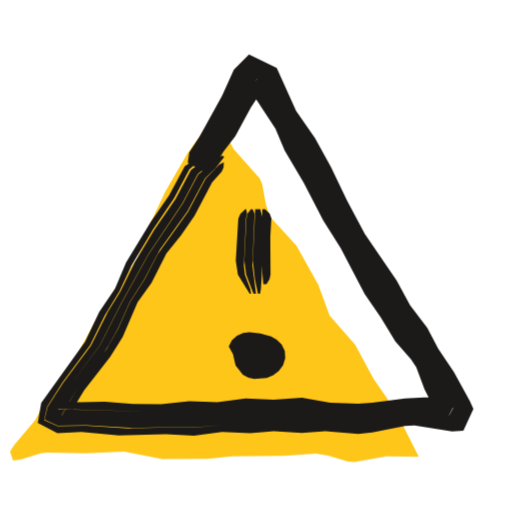
t = 0.00 s
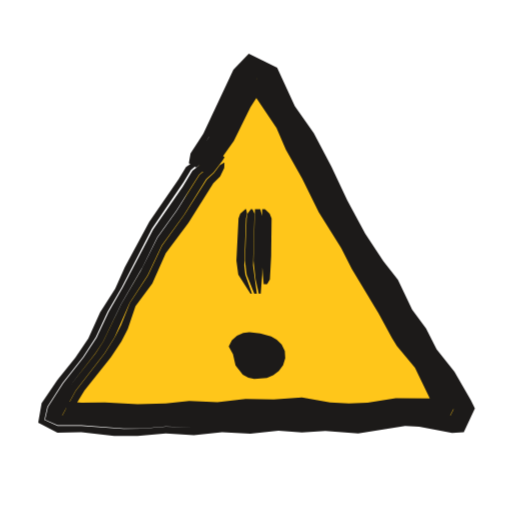
t = 0.53 s
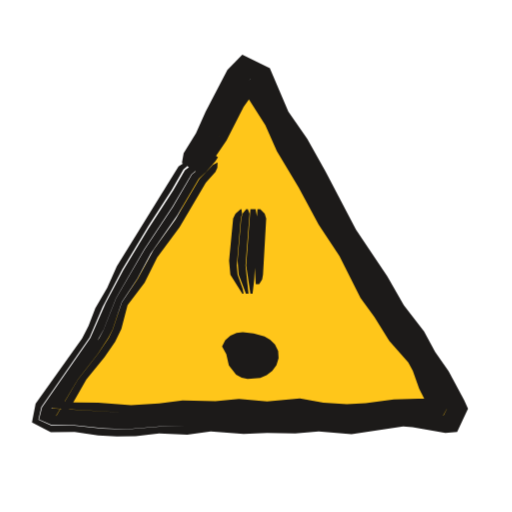
t = 1.04 s
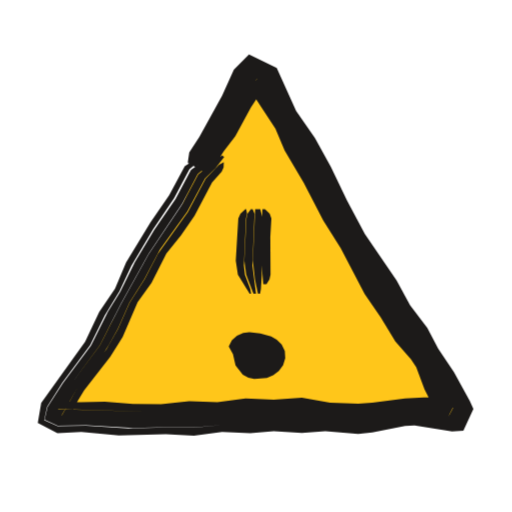
t = 1.52 s
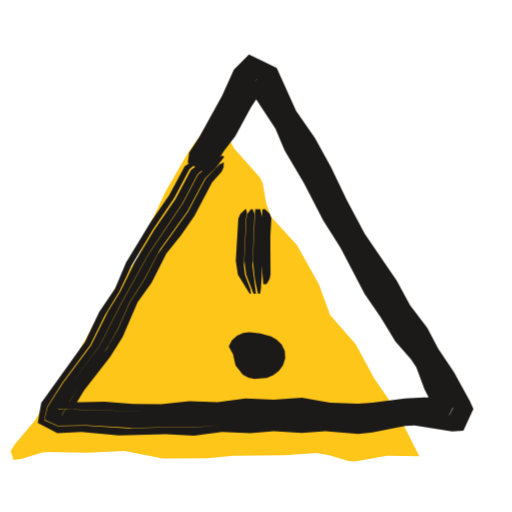
t = 2.09 s
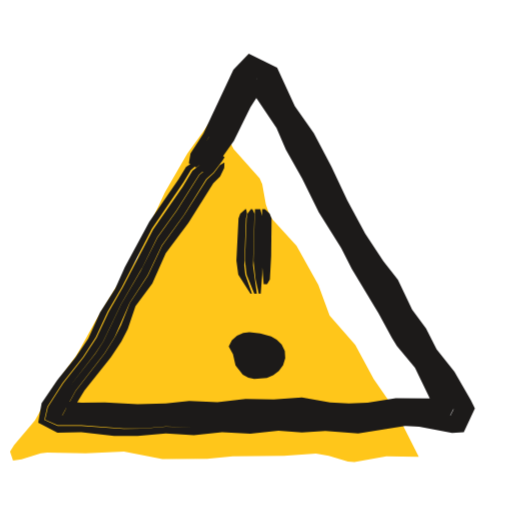
t = 2.57 s

The animated SVG that drew these frames (rendered in a browser with its animation timeline set to each time). Animation: 3 CSS @keyframes rules; one cycle of 3.04 s, repeats indefinitely.

<svg xmlns="http://www.w3.org/2000/svg" width="24" height="24" viewBox="0 0 24 24"><style>svg{--ai-spin:60deg}.ai-fill{animation:ai-fill 2600ms infinite}@keyframes ai-fill{0%,82%,100%{transform:translate(-1.9px,1.9px)}14%,70%{transform:translate(0,0)}}.ai-f1,.ai-f2{opacity:0}.ai-frame{animation:ai-boil 660ms steps(1,end) infinite}.ai-f1{animation-delay:-440ms}.ai-f2{animation-delay:-220ms}@keyframes ai-boil{0%{opacity:1}33.33%,100%{opacity:0}}.ai-target{transform-box:view-box;transform-origin:12px 19px;animation:ai-move 2600ms ease-in-out infinite}.ai-n1{animation-delay:70ms}.ai-n2{animation-delay:140ms}.ai-n3{animation-delay:210ms}@keyframes ai-move{0%,23.08%{transform:none}27.08%{transform:translateX(-1.2px)}32.08%{transform:translateX(1.2px)}37.08%{transform:translateX(-0.6px)}43.08%,100%{transform:none}}@media (prefers-reduced-motion:reduce){*{animation:none!important}}</style><g class="ai-fill"><path d="M11.99 3.47l.86 1.62 1.22 1.37 .12 .27 .17 .95 .2 .58 1.24 1.36 1.02 1.83 .53 1.44 1.2 1.37 .86 1.59 1.02 1.48 1.1 2.18-1.52-.02-1.5 .27-.3-.03-.9-.27-.6-.1-1.5 .11-2.4 .02-1.2 .12-2.1 .01-1.8-.35-1.8 .08-1.8-.04-.3 .04-.9 .28-.4 .06-.14-.43 .19-.3 .98-1.16 .88-1.57 1.06-1.46 .87-1.58 .94-1.54 1.05-1.46 .52-1.44 .77-1.64 1.05-1.81 1.06-1.47z" fill="#FFC61A"/></g><g fill="#1C1A19" class="ai-target"><g class="ai-frame ai-f0"><path d="M9 7.74l.15-.42 1.35-2.27 .8-1.57 .5-.56 .83 .46 .99 1.98 .71 1.1 .76 1.34 .88 1.79 .86 1.54 1.42 2.22 .67 1.14 .9 1.26 1.12 1.88 .87 1.65-.25 .56-.37 0-1.76-.21-.44 .02-1.54 .28-.66 .06-1.54-.11-2.42-.02-2.42 .06-1.32 .13-1.32-.02-1.76 .05-1.98-.13-1.33 .03-.63-.29 .14-.63 .71-1.12 1.31-1.77 .68-1.39 .69-1.13 .56-1.2 1.01-1.7 .99-1.46 .72-1.36 .37-.3 .92-.48-.09-.05-.81 .29-.61 .4-.73 1.36-.88 1.27-1.14 1.88-.52 1.23-.74 1.09-.66 1.4-2.06 2.87-.16 .93 .92 .48 1.12-.05 1.76 .16 2.2-.06 1.32 .07 1.32-.17 1.32 .05 1.1-.09 1.32 .08 1.1-.08 1.54 .13 .66-.07 1.54-.3 .44-.03 1.76 .28 .53-.03 .47-1.02-.17-.38-.74-1.35-.74-1.1-.51-.97-.81-1.06-.63-1.16-1.49-2.19-.83-1.55-.76-1.59-.75-1.35-.88-1.27-.91-2.02-1.3-.63-.71 .72-.55 1.21-1.06 1.93-.48 .74-.07 .47zM9.15 7.82l.18-.14 .95-1.48 1.39-2.5 .27-.37 .33 .27 2.59 4.6 1 1.96 1.45 2.47 1.39 2.24 1.37 2 1.33 2.53-.01 .06-1.96-.17-.66 .04-1.32 .23-.66 .06-2.64-.17-2.86 .03-1.98 .13-2.86 .06-2.42-.11-1.32 0-.26-.05 .79-1.37 1.44-1.96 1-1.97 1.28-2.31 1.59-2.38 .72-1.37 .91-.74 .15-.16-.08-.05-.72 .34-.58 .43-.72 1.36-1 1.45-.91 1.51-.68 1.38-.58 .94-.79 1.58-1.32 1.77-.72 1.11-.14 .6 .61 .28 1.33-.02 2.2 .13 1.54-.04 1.32 .02 1.32-.12 2.42-.05 2.42 .02 1.54 .11 .66-.06 1.54-.28 .44-.02 1.76 .22 .37-.01 .27-.57-.88-1.65-1.12-1.89-.9-1.26-.67-1.14-1.43-2.22-.85-1.54-.88-1.78-.76-1.34-.72-1.11-.98-1.98-.85-.46-.5 .56-.8 1.57-1.35 2.27-.08 .21 0 .25zM9.38 7.96l.35-.3 .98-1.47 1.3-2.29 .06-.2-.14 .1 1.25 2.07 .49 .99 .88 1.52 .91 1.77 2.09 3.61 1.2 1.85 1.04 1.43 .75 1.6 .48 .87 .21-.41-.04-.05-1.32-.08-.88 .02-1.54 .24-.66 .04-1.1-.04-1.54-.17-1.32 .05-1.32-.03-1.32 .13-2.86 .1-4.61-.13 .17 .28 .77-1.33 1.08-1.4 .36-.56 .43-.77 .54-1.22 .7-1.11 .72-1.37 1.29-1.79 .83-1.55 .49-.48 .41-.53-.1-.06-1.12 .88-.72 1.36-1.6 2.38-1.28 2.31-1 1.96-1.45 1.96-.79 1.37 .26 .05 1.32 0 2.42 .12 2.86-.05 1.98-.13 2.64-.02 2.86 .16 .66-.05 1.32-.24 .66-.04 1.97 .17 .03-.09-1.34-2.53-1.37-2-1.73-2.81-1.22-2.09-.89-1.78-2.59-4.59-.36-.28-.28 .37-1.05 1.94-1.28 2.05-.08 .21zM9.61 8.1l.41-.27 .47-.74 .54-.71 .73-1.35 .61-.92-.79-.11 1.33 2.03 .43 1.02 .9 1.52 .91 1.76 .82 1.3 1.12 2.15 .75 1.09 .69 1.13 .73 .84 .25 .37 .39 1.04 .7 1.38 .47-.89 .12-.08-.88-.05-1.32 .06-1.54 .21-.66 .04-1.32-.05-1.32-.23-1.32 .1-1.32-.07-1.32 .18-1.32-.04-1.32 .14-1.32-.02-1.32-.1-1.1 .02-1.08-.05 .42 .4 .07 .46 .38-.8 .34-.56 1.23-1.58 .58-.93 .7-1.63 .65-.9 .7-1.38 .69-.86 .63-.91 .82-1.56 .45-.5 .09-.2 .01-.25-.22 .12-.63 .65-.83 1.56-1.41 1.97-.61 1.18-.71 1.11-.54 1.22-.54 .95-1.34 1.77-.76 1.34-.18-.3 4.61 .14 2.86-.09 1.32-.13 1.32 .03 1.32-.05 1.54 .17 1.1 .05 .66-.05 1.54-.23 .88-.02 1.32 .08 .05 .05-.2 .38-.49-.86-.74-1.61-1.05-1.42-1.19-1.85-2.1-3.62-.9-1.77-.89-1.52-.49-.99-1.25-2.07 .13-.1-.07 .2-1.3 2.3-.98 1.46-.3 .34z"/><path d="M12.3 9.8l-.07 2.2 .11 1.32 .15 0 .14-.22 .05-.22-.01-1.76 .05-.88-.08-.22-.22-.22zM11.96 9.8l-.11 2.42 .1 .88 .14 .66 .1 0 .04-.22 .04-.66-.01-1.54 .05-1.1-.11-.44zM11.76 9.8l-.16 .22-.05 .22-.1 1.98 .09 .66 .34 .88 .12 0-.17-1.32 .1-2.42-.09-.22zM11.5 9.8l-.23 .22-.1 .22-.12 1.98 .1 .66 .55 .88 .07 0-.04-.22-.25-.66-.05-.44 .1-2.2 .05-.22-.04-.22z"/><path d="M10.92 16.6l.12 .53 .34 .43 .26 .14 .28 .06 .59-.05 .3-.12 .26-.2 .2-.27 .1-.33-.02-.34-.15-.31-.23-.22-.26-.15-.51-.14-.51-.06-.29 .04-.29 .12-.24 .21-.15 .3z"/></g><g class="ai-frame ai-f1"><path d="M9.04 7.76l.16-.42 .58-.93 .68-1.38 .85-1.55 .49-.55 .82 .46 .95 1.99 1.59 2.64 1.45 2.72 .85 1.29 1.47 2.45 .93 1.24 1.14 1.88 .87 1.67-.29 .63-.39 .01-1.98-.23-2.42 .33-1.76-.13-3.3 .07-1.54-.06-1.1 .1-1.32 .01-1.54 .13-1.1-.04-1.54-.16-.89 .01-.59-.27 .14-.59 2.26-3.26 .61-1.43 .92-1.76 1.25-2.07 1.07-1.66 .55-.96 .36-.3 .91-.48-.08-.05-.81 .29-.61 .4-2.89 4.68-.45 1.01-.56 .95-.32 .84-.3 .58-2.18 3.06-.17 .88 .88 .46 1.12-.01 1.1 .16 .88 .05 .88-.01 1.1-.13 1.32 .05 1.1-.15 1.54 .12 1.1-.05 1.32 .03 1.1-.1 1.54 .13 2.42-.36 .44 .03 1.54 .27 .55-.04 .51-1.09-.18-.4-.73-1.36-.63-.9-.52-.97-.95-1.23-.77-1.34-1.47-2.19-1.43-2.74-.86-1.53-.88-1.27-.87-2.04-1.29-.63-.7 .72-1.02 1.95-.45 1.01-.58 .94-.08 .46zM9.19 7.85l.19-.14 .71-1.11 .81-1.57 .78-1.33 .26-.36 .32 .26 1.34 2.53 1.33 2.28 .92 1.76 2.87 4.69 1.41 1.98 1.33 2.54-.05 .13-2.2-.17-2.42 .3-2.2-.17-1.54 .08-2.86-.04-3.96 .22-3.74-.23 1.18-1.88 1.18-1.6 .32-.58 .57-1.45 1.32-2.29 1.34-2.02 .89-1.52 .91-.74 .15-.16-.08-.05-.72 .34-.57 .43-.55 .95-1.2 1.85-1.14 1.88-.83 1.56-.71 1.62-2.27 3.26-.14 .56 .56 .25 .89 0 1.54 .16 1.1 .05 1.54-.13 1.32 0 1.1-.1 1.54 .06 3.3-.06 1.76 .13 2.42-.33 1.98 .23 .4-.01 .29-.65-.86-1.67-1.15-1.88-.93-1.24-1.47-2.45-.85-1.28-1.45-2.72-1.59-2.64-.95-2-.83-.46-.5 .55-.85 1.55-.68 1.39-.58 .93-.09 .2 .01 .26zM9.43 7.99l.35-.3 .72-1.11 .81-1.56 .71-1.12 .05-.19-.15 .09 1.1 1.91 .59 1.18 1.01 1.7 .82 1.56 1.18 1.86 .93 1.75 1.22 1.84 1.08 1.4 .84 1.81 .39 .68 .18-.33-.07-.04-1.98-.09-2.42 .26-1.1-.05-1.32-.16-1.32 .11-1.54-.08-2.42 .05-2.64 .2-3.73-.22 .22 .35 1.02-1.7 .95-1.22 .48-.74 .2-.39 .43-1.29 .73-1.09 .62-1.17 1.26-1.81 1-1.71 .34-.31 .44-.51 .12-.18-.11-.07-1.11 .88-.89 1.52-1.34 2.01-1.33 2.28-.58 1.46-.2 .39-1.3 1.78-1.18 1.88 3.74 .24 3.96-.21 2.86 .04 1.54-.07 2.2 .16 2.42-.3 2.21 .18 .07-.16-1.34-2.55-1.41-1.98-2.87-4.69-.92-1.76-1.54-2.67-1.13-2.14-.35-.28-.27 .38-.78 1.33-.69 1.38-.83 1.3-.08 .21zM9.66 8.13l.4-.27 .87-1.28 .8-1.57 .64-.9-.8-.1 1.18 1.86 .54 1.22 1.02 1.69 .94 1.75 .97 1.47 .99 1.97 .65 .89 .7 1.12 .89 1.01 .21 .39 .3 .84 .7 1.38 .43-.81 .1-.06-.88-.05-1.54 .04-1.32 .18-.88 .04-1.1-.06-1.1-.21-1.54 .15-1.32-.12-1.1 .11-1.54-.04-1.1 .14-1.32 .08-1.54-.12-1.1-.01-1.08-.11 .47 .43 .07 .51 1.09-1.91 .85-1.04 .5-.72 .29-.6 .29-1.11 .8-1.06 .59-1.18 1.05-1.42 1.23-2.09 .45-.5 .09-.2 .01-.25-.22 .12-.63 .66-1.12 1.89-1.03 1.43-.74 1.36-.74 1.09-.43 1.28-.19 .4-.49 .73-.96 1.23-1.01 1.7-.23-.37 3.73 .23 2.64-.19 2.42-.05 1.54 .08 1.32-.1 1.32 .16 1.1 .05 2.42-.27 1.98 .09 .07 .04-.16 .32-.39-.69-.85-1.8-1.08-1.41-1.21-1.83-.94-1.75-1.17-1.86-.82-1.56-1.01-1.71-.49-.99-1.21-2.09 .14-.1-.06 .19-.82 1.31-.59 1.19-.84 1.29-.3 .33z"/><path d="M12.38 9.8l-.14 2.42 .06 1.1 .16 0 .14-.22 .04-.22 .15-2.64-.07-.22-.21-.22zM12.05 9.8l-.2 2.64 .2 1.32 .1 0 .08-.66 .15-2.86-.09-.44zM11.85 9.8l-.17 .22-.06 .22-.17 1.98 .05 .66 .34 .88 .12 0-.14-1.32 .19-2.42-.08-.22zM11.59 9.8l-.24 .22-.11 .22-.19 1.98 .06 .66 .56 .88 .06 0-.04-.22-.24-.66-.04-.44 .19-2.2 .06-.22-.03-.22z"/><path d="M10.92 16.6l.12 .53 .34 .43 .26 .14 .28 .06 .59-.05 .3-.12 .26-.2 .2-.27 .1-.33-.02-.34-.15-.31-.23-.22-.26-.15-.51-.14-.51-.06-.29 .04-.29 .12-.24 .21-.15 .3z"/></g><g class="ai-frame ai-f2"><path d="M9.05 7.77l.16-.42 .7-1.12 1.37-2.77 .51-.56 .87 .47 .89 1.77 .73 1.1 .85 1.54 .85 1.8 .86 1.54 .7 1.12 .77 1.07 .7 1.38 .63 .9 .56 .95 .66 .89 .87 1.53 .15 .3-.29 .64-.4 .01-1.54-.23-.66-.04-.66 .07-1.54 .27-1.54-.12-2.2-.02-1.32 .1-1.32-.02-1.32 .11-1.32-.03-1.1 .09-.88 .01-1.98-.14-1.11 0-.62-.28 .14-.62 .71-1.11 .96-1.22 .6-.92 .56-1.21 .66-1.14 1.41-2.74 1.49-2.19 .34-.57 .36-.3 .87-.5-.08-.05-.78 .31-.6 .41-.34 .56-1.38 2-1.15 2.13-.45 1.01-.71 1.11-.55 1.22-.61 .91-.84 1.04-.74 1.09-.16 .91 .9 .47 1.12-.02 1.54 .17 1.1 0 1.32-.11 1.32 .08 1.32-.14 1.32 .07 1.32-.14 1.1 .08 1.1-.07 1.54 .12 2.2-.36 .66 .04 1.54 .29 .55-.03 .52-1.11-.19-.39-.77-1.34-.83-1.04-.5-.98-.65-.89-.67-1.4-.68-.87-.85-1.29-.84-1.55-.75-1.6-.82-1.56-.89-1.26-.83-1.81-1.33-.65-.72 .74-1.41 3-.6 .93-.08 .46zM9.2 7.85l.19-.14 .84-1.29 1.42-2.74 .28-.38 .36 .28 2.5 4.4 .97 1.99 1.34 2.27 .96 1.48 .61 1.17 1.83 2.75 .97 1.74-.05 .14-2.43-.22-.66 .05-1.54 .25-2.2-.15-.88-.01-7.48 .26-3.76-.19 .78-1.37 1.22-1.58 .36-.55 .86-1.79 1-1.72 .68-1.38 .9-1.26 1.06-1.67 .87-.76 .15-.17-.08-.05-.69 .36-.56 .43-.46 .76-1.38 1.99-1.43 2.73-.66 1.15-.56 1.2-.61 .92-.96 1.22-.71 1.11-.14 .59 .59 .26 1.11 0 1.98 .15 .88 0 1.1-.09 1.32 .04 1.32-.11 1.32 .03 1.32-.1 2.2 .02 1.54 .12 1.54-.27 .66-.07 .66 .04 1.54 .23 .4-.01 .3-.65-.15-.31-.87-1.52-.66-.89-.56-.95-.63-.91-.7-1.37-.77-1.08-.7-1.12-.86-1.54-.85-1.79-.85-1.55-.73-1.1-.89-1.77-.89-.48-.51 .58-1.47 2.96-.6 .92-.09 .21 0 .25zM9.43 7.99l.36-.3 .74-1.09 1.53-2.92-.11 .1 1.39 2.25 2.13 4.11 2.37 3.96 .63 1.16 .48 .75 .91 1.25 .82 1.56 .41 .67 .17-.33-.07-.04-2.2-.14-.66 .04-1.54 .24-1.1-.04-1.54-.18-2.64 .07-1.32 .1-1.54-.01-2.2 .13-3.73-.18 .19 .32 .63-1.16 1.36-1.75 .47-.75 .71-1.62 .84-1.29 .66-1.4 1.04-1.43 1.05-1.68 .34-.31 .4-.53 .12-.18-.1-.07-1.08 .9-1.06 1.67-.9 1.26-.8 1.58-.89 1.51-.86 1.79-.36 .56-1.23 1.57-.78 1.37 3.76 .2 7.04-.24 1.32 0 2.2 .16 1.54-.26 .66-.05 2.44 .22 .06-.17-.97-1.74-1.83-2.75-.61-1.18-.96-1.47-1.34-2.28-.97-1.98-2.5-4.4-.39-.29-.29 .39-1.41 2.74-.85 1.29-.08 .21zM9.66 8.13l.41-.27 .89-1.26 .78-1.58 .6-.93-.73-.1 1.35 2.01 .44 1.02 .76 1.34 .78 1.58 1.05 1.68 .5 .99 1.25 2.07 .63 1.16 .23 .37 .85 1.03 .77 1.59 .44 .76 .04 .01 .4-.8 .09-.07-.88-.06-1.76-.01-1.32 .21-.88 .04-.88-.05-1.32-.23-1.32 .09-1.32-.02-1.32 .15-1.32-.06-1.1 .12-1.32 .04-1.54-.09-1.1 .01-1.08-.1 .44 .42 .07 .48 .37-.8 .35-.57 1.24-1.56 .49-.74 .3-.58 .36-1.07 .79-1.06 .63-1.42 1.06-1.42 1.17-1.86 .32-.32 .19-.4 .01-.26-.22 .13-.27 .36-.33 .31-1.06 1.67-1.04 1.43-.66 1.4-.85 1.29-.41 1.03-.3 .59-.47 .75-1.36 1.75-.63 1.16-.2-.33 3.73 .18 2.2-.12 1.54 0 1.32-.09 2.64-.06 1.54 .17 1.1 .05 1.54-.24 .66-.04 2.2 .14 .08 .04-.16 .3-.42-.67-.82-1.56-1.38-1.99-.63-1.17-2.38-3.96-2.13-4.11-1.38-2.25 .09-.11-1.43 2.74-.86 1.29-.3 .33z"/><path d="M12.29 9.8l-.02 2.42 .09 1.1 .16 0 .13-.22 .06-1.1 .02-1.76-.09-.22-.22-.22zM11.95 9.8l-.07 2.42 .1 .88 .15 .66 .09 0 .07-.88 .03-2.64-.12-.44zM11.76 9.8l-.16 .22-.04 .22-.08 1.98 .08 .66 .36 .88 .12 0-.18-1.32 .07-2.42-.1-.22zM11.5 9.8l-.24 .22-.08 .22-.1 1.98 .09 .66 .57 .88 .07 0-.31-.88-.05-.44 .08-2.2 .05-.22-.04-.22z"/><path d="M10.92 16.6l.12 .53 .34 .43 .26 .14 .28 .06 .59-.05 .3-.12 .26-.2 .2-.27 .1-.33-.02-.34-.15-.31-.23-.22-.26-.15-.51-.14-.51-.06-.29 .04-.29 .12-.24 .21-.15 .3z"/></g></g></svg>
